The GitHub repository CRISTIANNICOLASTAMBUNAN12/Dataset-TSTH contains a labelled image folder "Dataset-TSTH" with 2 categories: sehat, tidak sehat. Examples follow, each with its label.

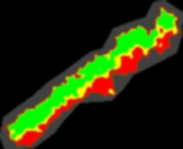
Label: sehat

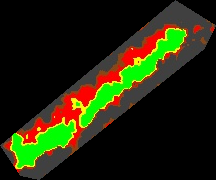
Label: sehat

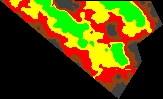
Label: tidak sehat

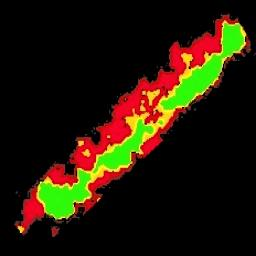
Label: tidak sehat

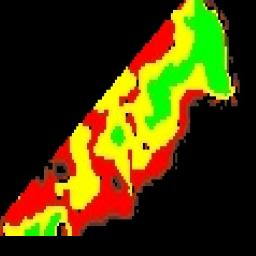
Label: sehat

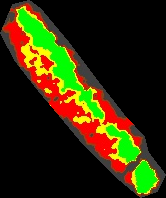
Label: tidak sehat
